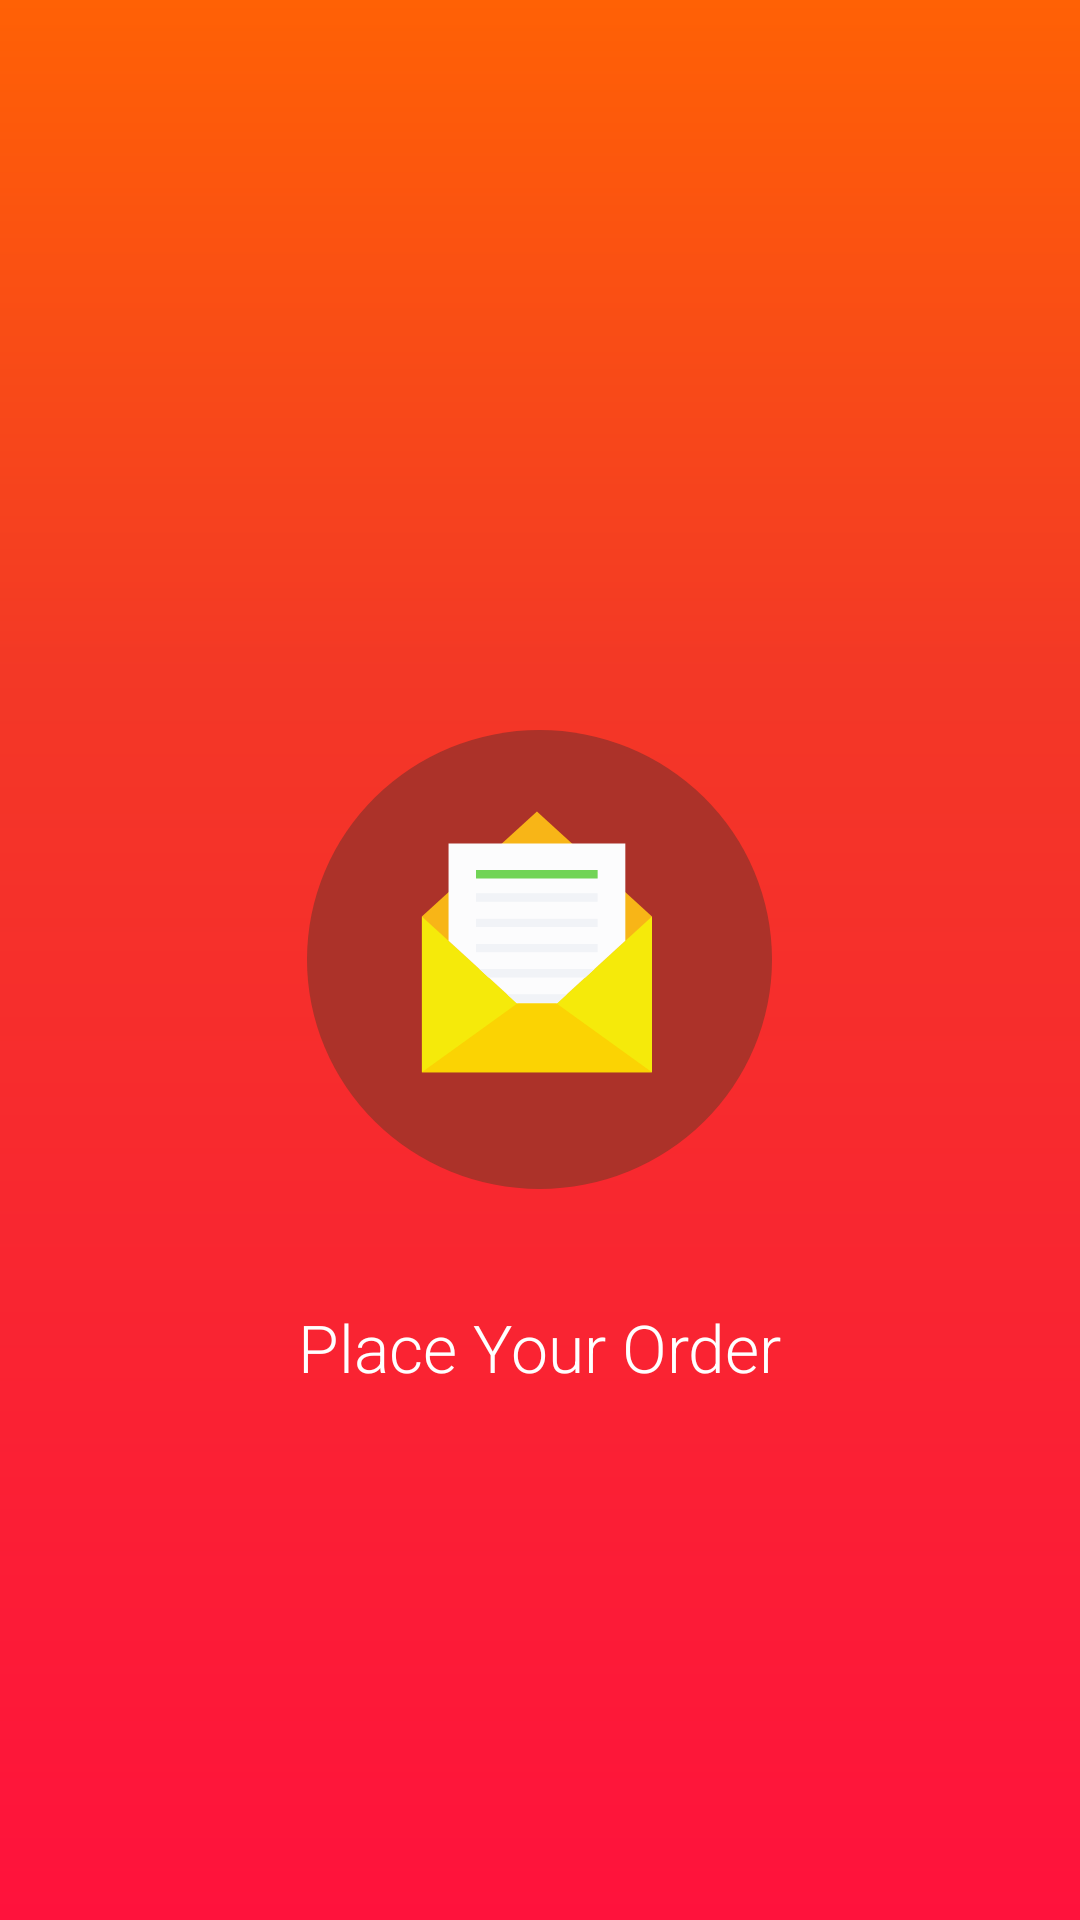

The Android layout XML behind this screen, and the referenced resources:
<!-- AndroidManifest.xml: application theme AppTheme -->
<!-- res/layout/welcome_slide_one.xml -->
<?xml version="1.0" encoding="utf-8"?>
<RelativeLayout
    xmlns:android="http://schemas.android.com/apk/res/android"
    xmlns:app="http://schemas.android.com/apk/res-auto"
    android:layout_width="match_parent"
    android:layout_height="match_parent"
    android:background="@drawable/splash_screen_bg">


    <ImageView
        android:id="@+id/slide_one_img"
        android:layout_width="wrap_content"
        android:layout_height="wrap_content"
        android:layout_marginBottom="8dp"
        android:src="@drawable/ic_group_100"
        android:layout_centerInParent="true"

        />

    <TextView
        android:layout_width="wrap_content"
        android:layout_height="wrap_content"
        android:text="Place Your Order"
        android:textColor="#ffffff"
        android:id="@+id/slogan"
        android:layout_below="@id/slide_one_img"
        android:layout_centerHorizontal="true"
        android:layout_marginTop="30dp"
        android:textSize="22sp"
        android:fontFamily="sans-serif-light"/>



</RelativeLayout>
<!-- resources referenced by this layout -->
<resources>
  <!-- drawable ic_group_100 (drawable) -->
  <vector android:autoMirrored="true" android:height="153dp"
      android:viewportHeight="153" android:viewportWidth="155"
      android:width="155dp" xmlns:android="http://schemas.android.com/apk/res/android">
      <path android:fillColor="#ac3229" android:pathData="M0,76.5a77.5,76.5 0,1 0,155 0a77.5,76.5 0,1 0,-155 0z"/>
      <path android:fillColor="#f5ea0a" android:pathData="M38.288,62.15h76.712v51.893h-76.712z"/>
      <path android:fillColor="#f8b517" android:pathData="M76.644,27.178 L38.288,62.15l38.356,35.038 38.356,-35.038Z"/>
      <path android:fillColor="#fcfcfd" android:pathData="M47.185,70.246 L75.785,96.393h1.725l28.6,-26.146L106.11,37.793L47.185,37.793Z"/>
      <path android:fillColor="#71d456" android:pathData="M56.338,46.688h40.546v2.787h-40.546z"/>
      <path android:fillColor="#f1f3f7" android:pathData="M56.338,54.452h40.546v2.787h-40.546z"/>
      <path android:fillColor="#f1f3f7" android:pathData="M56.338,62.88h40.546v2.787h-40.546z"/>
      <path android:fillColor="#f1f3f7" android:pathData="M56.338,71.307h40.546v2.787h-40.546z"/>
      <path android:fillColor="#f1f3f7" android:pathData="M95.822,79.669L57.466,79.669l3.052,2.853h32.251Z"/>
      <path android:fillColor="#f1f3f7" android:pathData="M86.598,88.096L66.69,88.096l3.052,2.787h13.8Z"/>
      <path android:fillColor="#fbd303" android:pathData="M83.081,91.083L70.207,91.083L38.288,114.105h76.712Z"/>
  </vector>
  <!-- drawable splash_screen_bg (drawable) -->
  <?xml version="1.0" encoding="utf-8"?>
  <shape xmlns:android="http://schemas.android.com/apk/res/android"
      android:shape="rectangle" >
  
      <gradient
          android:angle="90"
          android:centerColor="#f33826"
          android:endColor="#ff6105"
          android:startColor="#ff123c"
          android:type="linear"
          android:centerY="0.65"
          />
  
      <corners
          android:radius="0dp"/>
  
  </shape>
  <style name="AppTheme" parent="Theme.AppCompat.Light.NoActionBar">
          
          <item name="colorPrimary">@color/colorPrimary</item>
          <item name="colorPrimaryDark">@color/colorPrimaryDark</item>
          <item name="colorAccent">@color/colorAccent</item>
          <item name="android:windowContentOverlay">@null</item>
      </style>
  <color name="colorPrimary">#f33826</color>
  <color name="colorPrimaryDark">#ff6105 </color>
  <color name="colorAccent">#d50a0a</color>
</resources>
